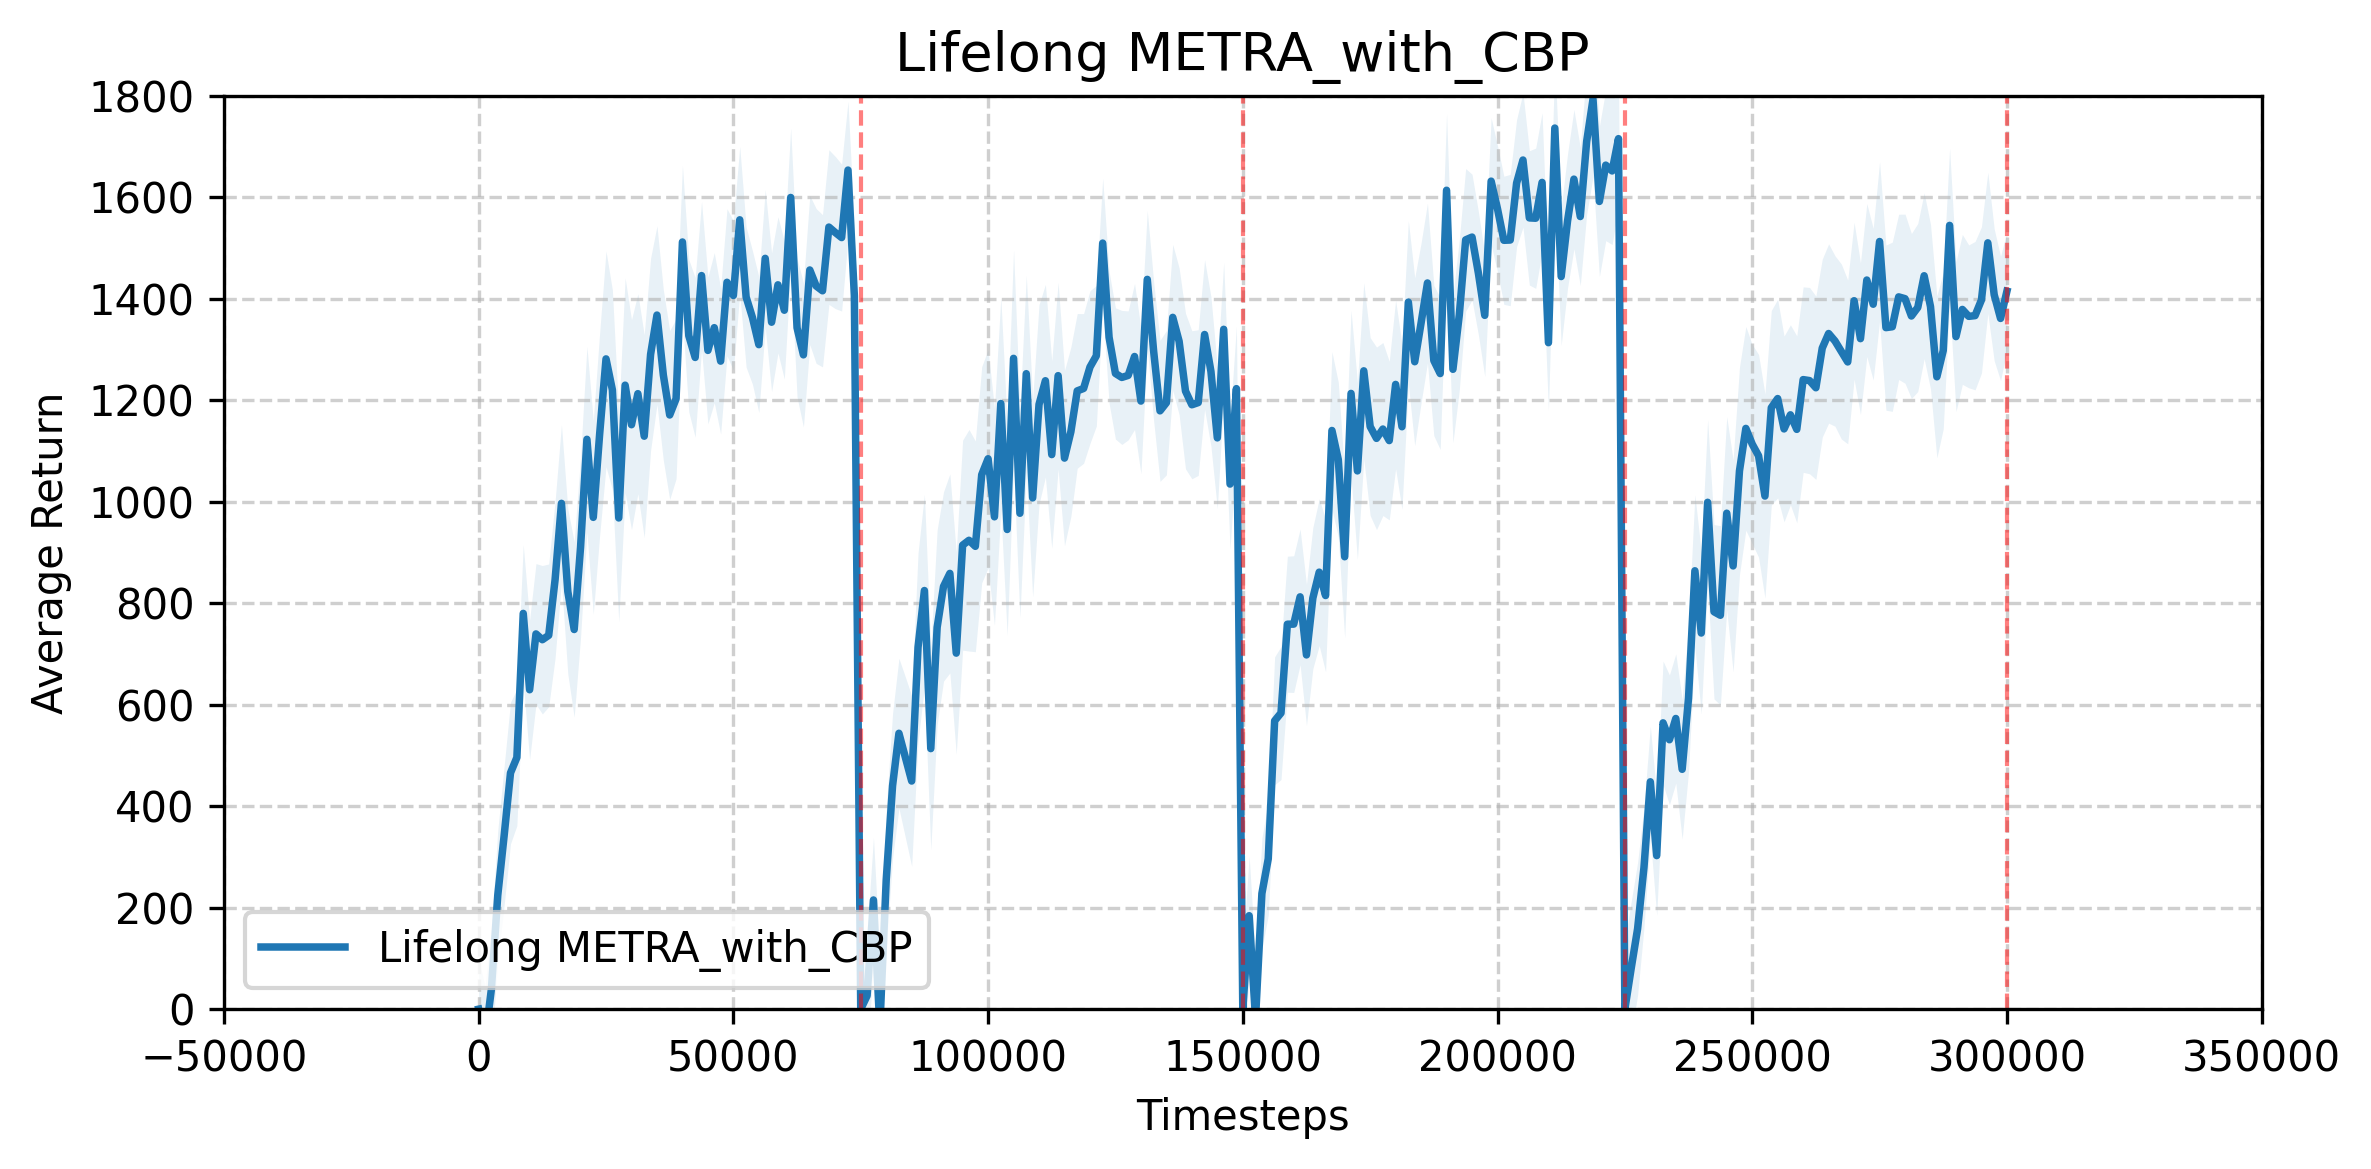

The table this chart was drawn from, first rows:
timesteps, average_episode_return, std
0.000000000000000000e+00, 0.000000000000000000e+00, 6.571716929293774001e+01
1.250000000000000000e+03, -6.094838060137131208e+01, 1.597309627005974164e+02
2.500000000000000000e+03, 3.976294986297213541e+01, 1.290796323093046851e+02
3.750000000000000000e+03, 2.245990705757005799e+02, 1.299949668825604192e+02
5.000000000000000000e+03, 3.419560946440063844e+02, 1.495621356829477691e+02
6.250000000000000000e+03, 4.657189127216428801e+02, 1.109144189744932447e+02
7.500000000000000000e+03, 4.960745010424884072e+02, 1.872538401101986381e+02
8.750000000000000000e+03, 7.801666803888819004e+02, 1.523992004400876397e+02
1.000000000000000000e+04, 6.296140257362114880e+02, 1.481823499181361683e+02
1.125000000000000000e+04, 7.396657845980450929e+02, 8.950450907587462268e+01
1.250000000000000000e+04, 7.282457915102651214e+02, 1.112574465727659856e+02
1.375000000000000000e+04, 7.369184521667827994e+02, 1.408490003404303366e+02
1.500000000000000000e+04, 8.464610278268518186e+02, 1.480110864810352496e+02
1.625000000000000000e+04, 9.970942512419989043e+02, 1.591155332317229352e+02
1.750000000000000000e+04, 8.232817128737777921e+02, 1.797509792554079695e+02
1.875000000000000000e+04, 7.483436552341188417e+02, 1.365099776047264868e+02
2.000000000000000000e+04, 9.103276425612316416e+02, 2.756661532331683020e+02
2.125000000000000000e+04, 1.123301583901738240e+03, 1.521779604872538414e+02
2.250000000000000000e+04, 9.694218215838292281e+02, 1.596295825487782736e+02
2.375000000000000000e+04, 1.133695417098328562e+03, 2.023620674744763335e+02
2.500000000000000000e+04, 1.281811537326730331e+03, 1.842250781699582660e+02
2.625000000000000000e+04, 1.220624672422322874e+03, 1.964059547456800203e+02
2.750000000000000000e+04, 9.682518918072055385e+02, 2.297613533368901244e+02
2.875000000000000000e+04, 1.230027074484968352e+03, 2.578698189447229652e+02
3.000000000000000000e+04, 1.152027561315198227e+03, 2.546136887678301832e+02
3.125000000000000000e+04, 1.213265864828101485e+03, 1.348097815169425928e+02
3.250000000000000000e+04, 1.129403599528209043e+03, 2.210868021105350749e+02
3.375000000000000000e+04, 1.290717052533405649e+03, 2.241720998456071641e+02
3.500000000000000000e+04, 1.368194213492426570e+03, 1.591264007812450814e+02
3.625000000000000000e+04, 1.250024007544336428e+03, 9.570788170845241893e+01
3.750000000000000000e+04, 1.171221906452038638e+03, 2.221829031494046092e+02
3.875000000000000000e+04, 1.203153000101508042e+03, 1.339984356117920470e+02
4.000000000000000000e+04, 1.512265309618646143e+03, 1.379001064127012341e+02
4.125000000000000000e+04, 1.327508844466695791e+03, 1.820882280414442107e+02
4.250000000000000000e+04, 1.284621536388436652e+03, 1.214952663335064358e+02
4.375000000000000000e+04, 1.446053716030692840e+03, 1.415180234318205521e+02
4.500000000000000000e+04, 1.298512979180971115e+03, 1.639523507982373474e+02
4.625000000000000000e+04, 1.343337667977594037e+03, 1.527512301036825590e+02
4.750000000000000000e+04, 1.277358461808984202e+03, 1.600683820928090881e+02
4.875000000000000000e+04, 1.432792391572252882e+03, 1.205529633753960610e+02
5.000000000000000000e+04, 1.406795117476552150e+03, 1.223366170786779463e+02
5.125000000000000000e+04, 1.555985839141947963e+03, 1.652967209625599878e+02
5.250000000000000000e+04, 1.403827728793842425e+03, 1.437367824403460190e+02
5.375000000000000000e+04, 1.363162922392873270e+03, 1.339584543476999841e+02
5.500000000000000000e+04, 1.309826418269452915e+03, 1.629389419444893008e+02
5.625000000000000000e+04, 1.480009424940018107e+03, 1.390651483534473982e+02
5.750000000000000000e+04, 1.354081453120668357e+03, 9.574657850214009613e+01
5.875000000000000000e+04, 1.427827186299748973e+03, 9.948382463729618053e+01
6.000000000000000000e+04, 1.377708159077171331e+03, 1.413627384119749593e+02
6.125000000000000000e+04, 1.600036057731397932e+03, 1.384566459586726523e+02
6.250000000000000000e+04, 1.343081236881007271e+03, 1.762077743937363721e+02
6.375000000000000000e+04, 1.289758029075505647e+03, 1.200586237778866376e+02
6.500000000000000000e+04, 1.457064013101652563e+03, 1.465886631472772876e+02
6.625000000000000000e+04, 1.425521810941810145e+03, 1.764869069335573784e+02
6.750000000000000000e+04, 1.416042714999440022e+03, 1.317926949565440964e+02
6.875000000000000000e+04, 1.541639387655177416e+03, 1.495145123566737482e+02
7.000000000000000000e+04, 1.530912071343568414e+03, 1.426250574911024955e+02
7.125000000000000000e+04, 1.520931301353542040e+03, 1.912027771396197977e+02
7.250000000000000000e+04, 1.654005917097822021e+03, 1.154573632911245795e+02
7.375000000000000000e+04, 1.406151133980956956e+03, 1.974528613612738468e+02
... 181 more rows
